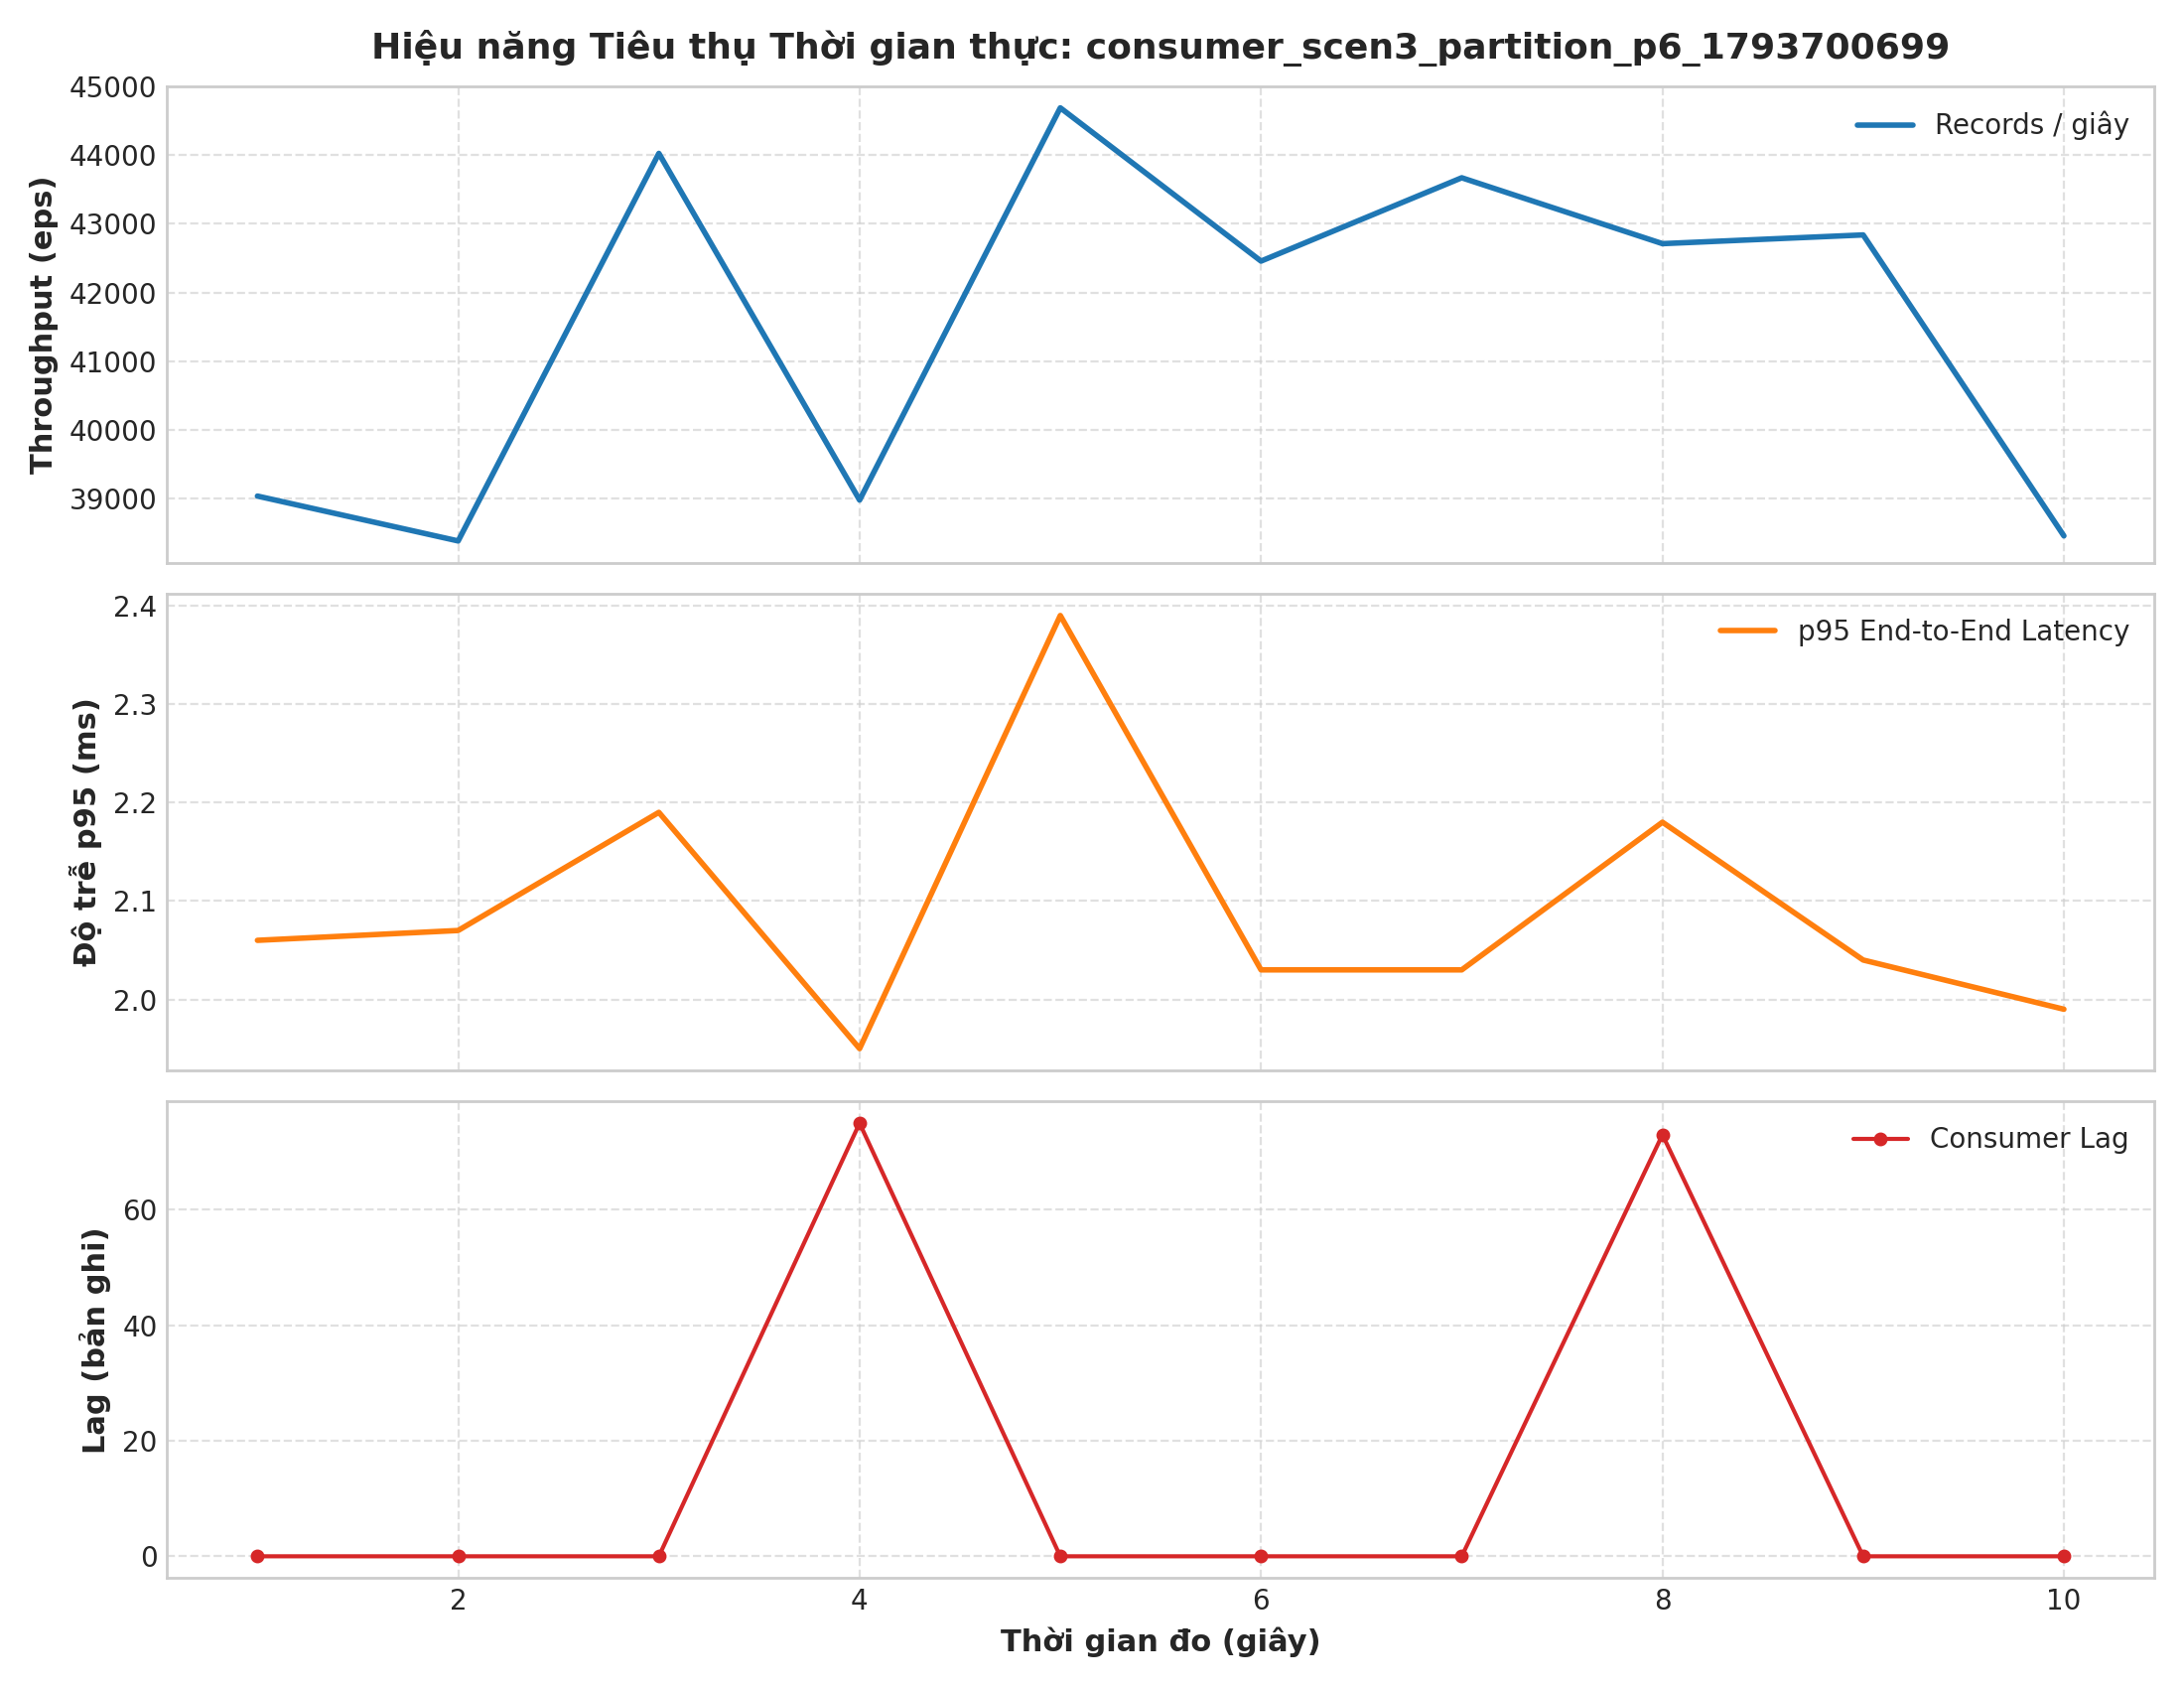

The data file committed next to this chart (first rows):
second, records, latency_p50_ms, latency_p95_ms, latency_p99_ms, lag
1, 39036, 1.43, 2.06, 3.4, 0
2, 38383, 1.33, 2.07, 3.3, 0
3, 44024, 1.27, 2.19, 3.02, 0
4, 38978, 1.34, 1.95, 3.35, 75
5, 44687, 1.32, 2.39, 3.36, 0
6, 42456, 1.41, 2.03, 3.25, 0
7, 43669, 1.13, 2.03, 2.9, 0
8, 42710, 1.3, 2.18, 3.48, 73
9, 42837, 1.19, 2.04, 2.96, 0
10, 38457, 1.25, 1.99, 3.1, 0
